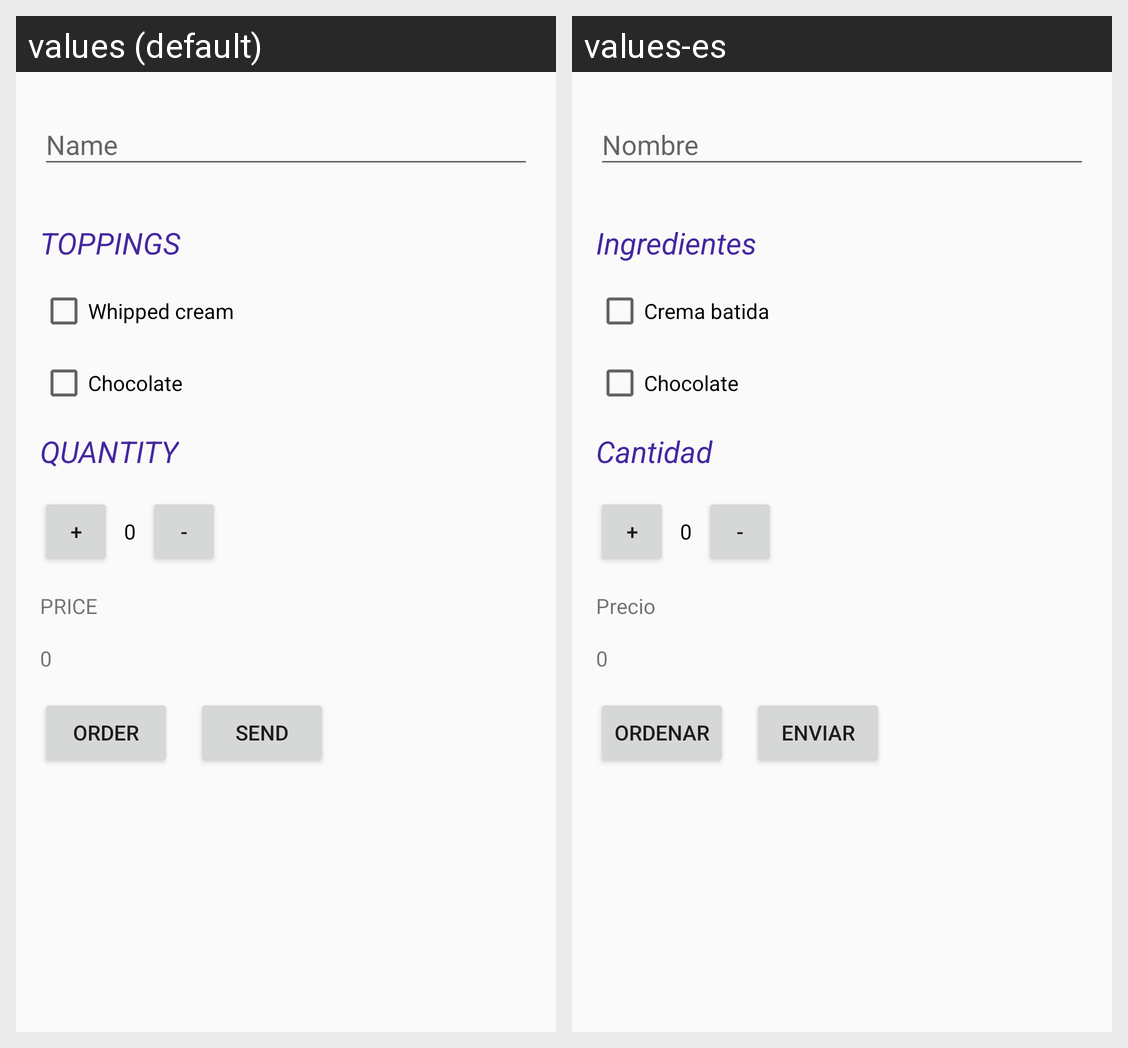

Translations of the strings shown on this Android screen, per locale in the grid:
Android screen res/layout/activity_main.xml rendered under 2 locales, left to right: values (default), values-es. Device: Nexus 5 (rendered at 1080×1920; each locale shown at half size, 540×960, under a caption strip naming it); theme AppTheme.
Strings drawn on this screen, with the default value and each locale's value (text and hints the layout hard-codes, and strings that could not be matched under every locale, appear in the picture but are not listed):

toppings
  values: TOPPINGS
  values-es: Ingredientes

whipped_cream
  values: Whipped cream
  values-es: Crema batida

chocolate
  values: Chocolate
  values-es: Chocolate  [not translated; the default value is used]

quantity_title
  values: QUANTITY
  values-es: Cantidad

increment
  values: +
  values-es: +  [not translated; the default value is used]

number
  values: 0
  values-es: 0  [not translated; the default value is used]

decrement
  values: -
  values-es: -  [not translated; the default value is used]

price_title
  values: PRICE
  values-es: Precio

button_order
  values: Order
  values-es: Ordenar

buttonSend
  values: Send
  values-es: Enviar
